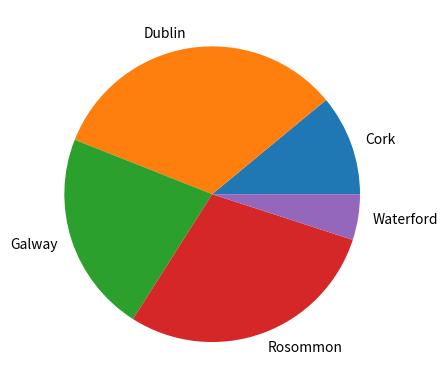

Python code for this plot:
#Write program that has a list of counties, make it a long list (pick from five
#counties). Make some counties appear more than others. Make a pie chart of the
#counties.

import numpy as np
import matplotlib.pyplot as plt


possible_counties = ["Cork", "Dublin", "Galway", "Waterford", "Rosommon"]
countie = np.random.choice(
    possible_counties,
    p=[0.1,0.3,0.2,0.12,0.28],
    size = (100)
)

unique, counts = np.unique(countie, return_counts = True)
plt.pie(counts, labels = unique)
#plt.bar(unique,counts)
plt.show()

